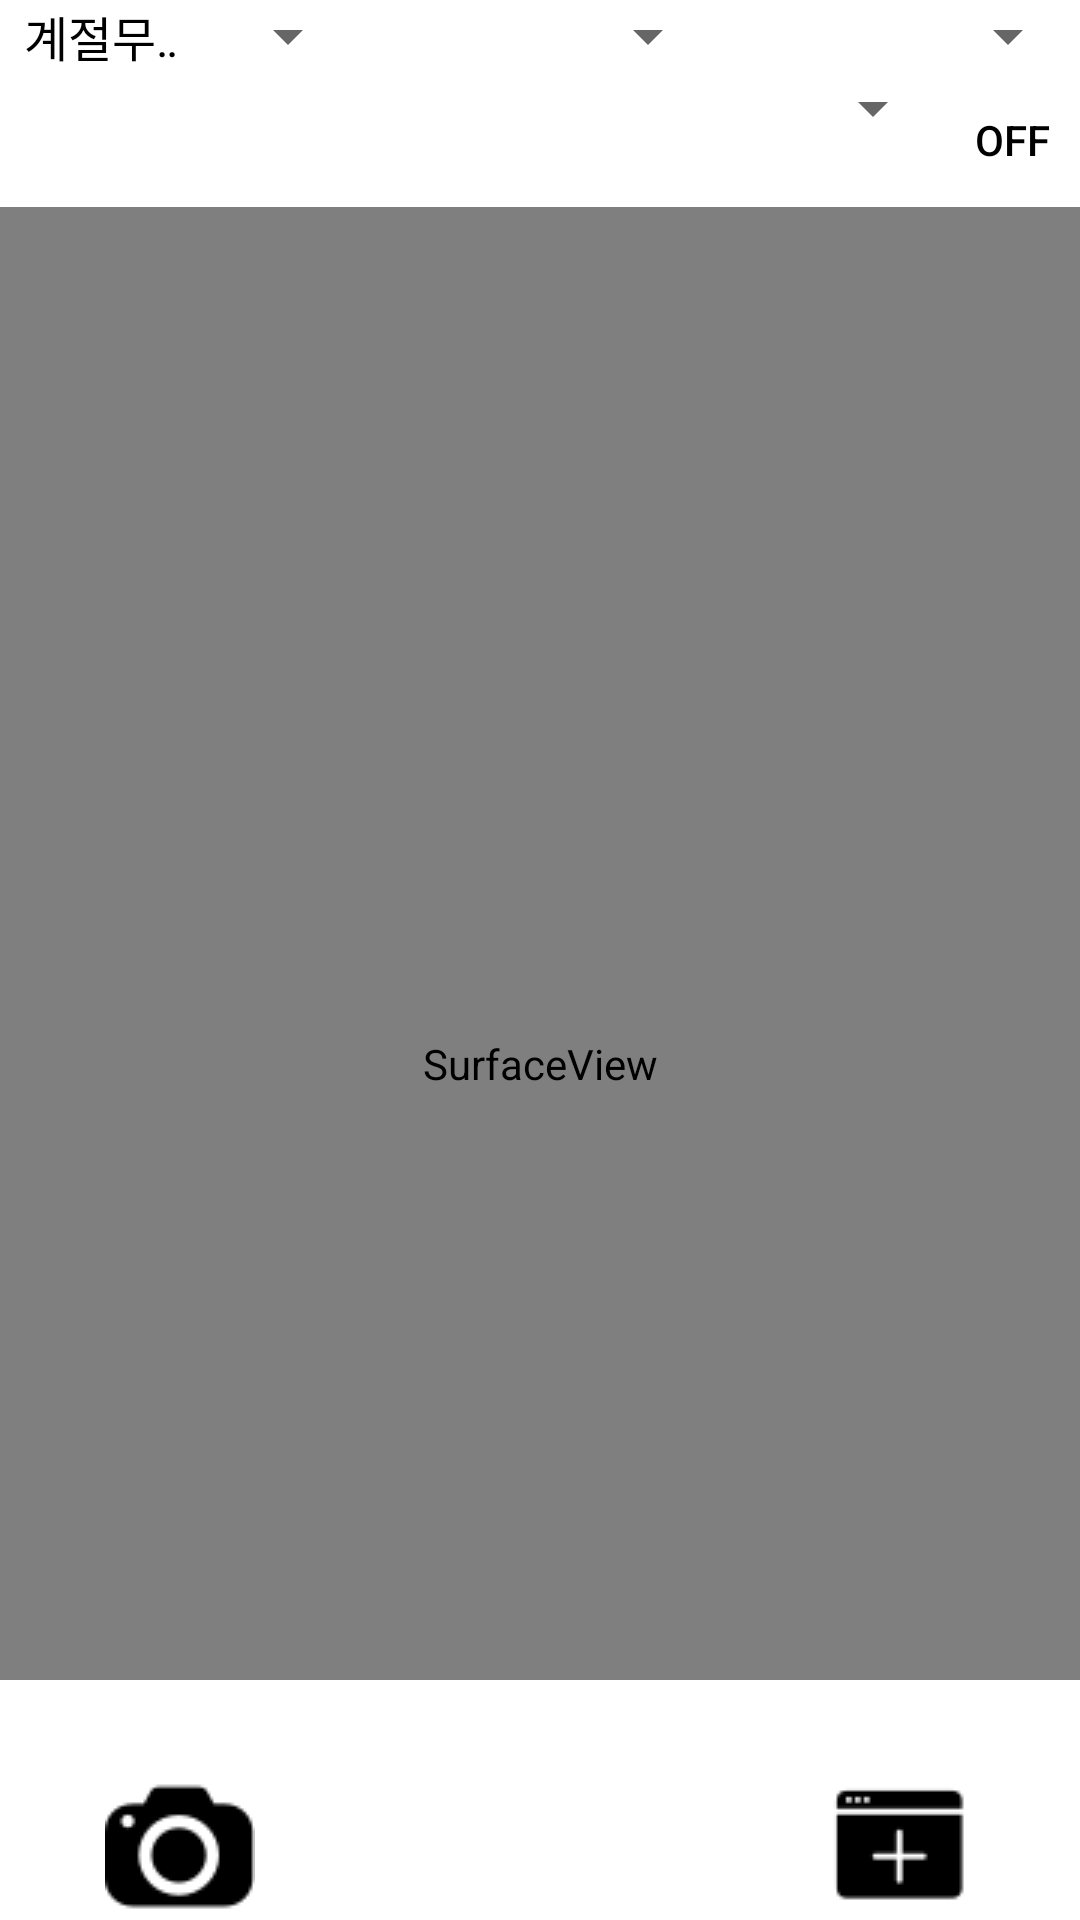

Here is an Android app screen rendered from its layout file. Give the layout XML and the strings, colors and styles it references.
<!-- AndroidManifest.xml: activity theme AppTheme -->
<!-- res/layout/activity_addcloth.xml -->
<?xml version="1.0" encoding="utf-8"?>
<LinearLayout
    xmlns:android="http://schemas.android.com/apk/res/android"
    android:orientation="vertical"
    android:layout_width="match_parent"
    android:layout_height="match_parent"
    android:background="#ffffff">
    <LinearLayout
        android:layout_width="match_parent"
        android:layout_height="wrap_content"
        android:orientation="horizontal">
        <Spinner
            android:id="@+id/set1"
            android:layout_weight="1"
            android:layout_width="match_parent"
            android:layout_height="wrap_content"
            android:entries="@array/set1_array"/>
        <Spinner
            android:id="@+id/set2"
            android:layout_weight="1"
            android:layout_width="match_parent"
            android:layout_height="wrap_content" />
        <Spinner
            android:id="@+id/set3"
            android:layout_weight="1"
            android:layout_width="match_parent"
            android:layout_height="wrap_content" />

    </LinearLayout>
    <LinearLayout
        android:layout_width="match_parent"
        android:layout_height="45dp"
        android:orientation="horizontal">
        <Spinner
            android:id="@+id/mySpinner"
            android:layout_weight="1"
            android:layout_width="match_parent"
            android:layout_height="wrap_content">
        </Spinner>
        <Button
            android:id="@+id/filter"
            android:layout_width="match_parent"
            android:layout_height="wrap_content"
            android:layout_weight="7"
            android:text="OFF"
            android:background="@color/grey"/>
    </LinearLayout>

    <RelativeLayout xmlns:android="http://schemas.android.com/apk/res/android"
        android:orientation="vertical"
        android:layout_width="match_parent"
        android:layout_height="match_parent">
        <RelativeLayout
            android:id="@+id/myView"
            android:layout_weight="1"
            android:background="@android:color/transparent"
            android:layout_width="0dp"
            android:layout_height="wrap_content">
            <com.sagra.stylemaker_v1.etc.CustomZoomableImageView
                android:id="@+id/afterpic"
                android:layout_width="match_parent"
                android:layout_height="match_parent"/>
        </RelativeLayout>



        
        <SurfaceView
            android:id="@+id/cameraview"
            android:layout_width="match_parent"
            android:layout_height="match_parent"/>
        

        
        <RelativeLayout
            android:id="@+id/overlay"
            android:layout_width="match_parent"
            android:layout_height="wrap_content"
            android:background="#ffffff"
            android:layout_alignParentBottom="true">
            <LinearLayout
                android:layout_width="match_parent"
                android:layout_height="wrap_content"
                android:orientation="vertical">

                <LinearLayout
                    android:layout_width="match_parent"
                    android:layout_height="wrap_content"
                    android:paddingTop="20dp"
                    android:orientation="horizontal">
                    <ImageButton
                        android:id="@+id/camera"
                        android:layout_weight="1"
                        android:layout_width="match_parent"
                        android:layout_height="wrap_content"
                        android:layout_marginTop="10dp"
                        android:gravity="center"
                        android:background="#00000000"
                        android:src="@drawable/camera"
                        android:textStyle="bold"/>
                    <ImageButton
                        android:id="@+id/retaken"
                        android:layout_weight="1"
                        android:layout_width="match_parent"
                        android:layout_height="wrap_content"
                        android:layout_marginTop="10dp"
                        android:gravity="center"
                        android:background="#00000000"
                        android:src="@drawable/retaken"
                        android:textStyle="bold"/>

                    <ImageButton
                        android:id="@+id/save"
                        android:layout_weight="1"
                        android:layout_width="match_parent"
                        android:layout_height="wrap_content"
                        android:layout_marginTop="10dp"
                        android:gravity="center"
                        android:background="#00000000"
                        android:src="@drawable/save"
                        android:textStyle="bold"/>
                </LinearLayout>
            </LinearLayout>
        </RelativeLayout>
        

    </RelativeLayout>


</LinearLayout>
<!-- resources referenced by this layout -->
<resources>
  <string-array name="set1_array">
          <item>계절무관</item>
          <item>봄,가을</item>
          <item>여름</item>
          <item>겨울</item>
      </string-array>
  <!-- drawable camera: png bitmap (drawable, 1050 bytes) -->
  <!-- drawable save: png bitmap (drawable, 470 bytes) -->
  <style name="AppTheme" parent="Theme.AppCompat.Light">
          <item name="android:textColorPrimary">@color/black</item>
          <item name="android:actionBarSize">40dp</item>
          <item name="android:actionMenuTextColor">@color/black</item>
          <item name="actionBarSize">40dp</item>
      </style>
  <!-- not gathered from this repository: default colours our renderer supplied (Android Studio template values) -->
  <color name="black">#FF000000</color>
</resources>
